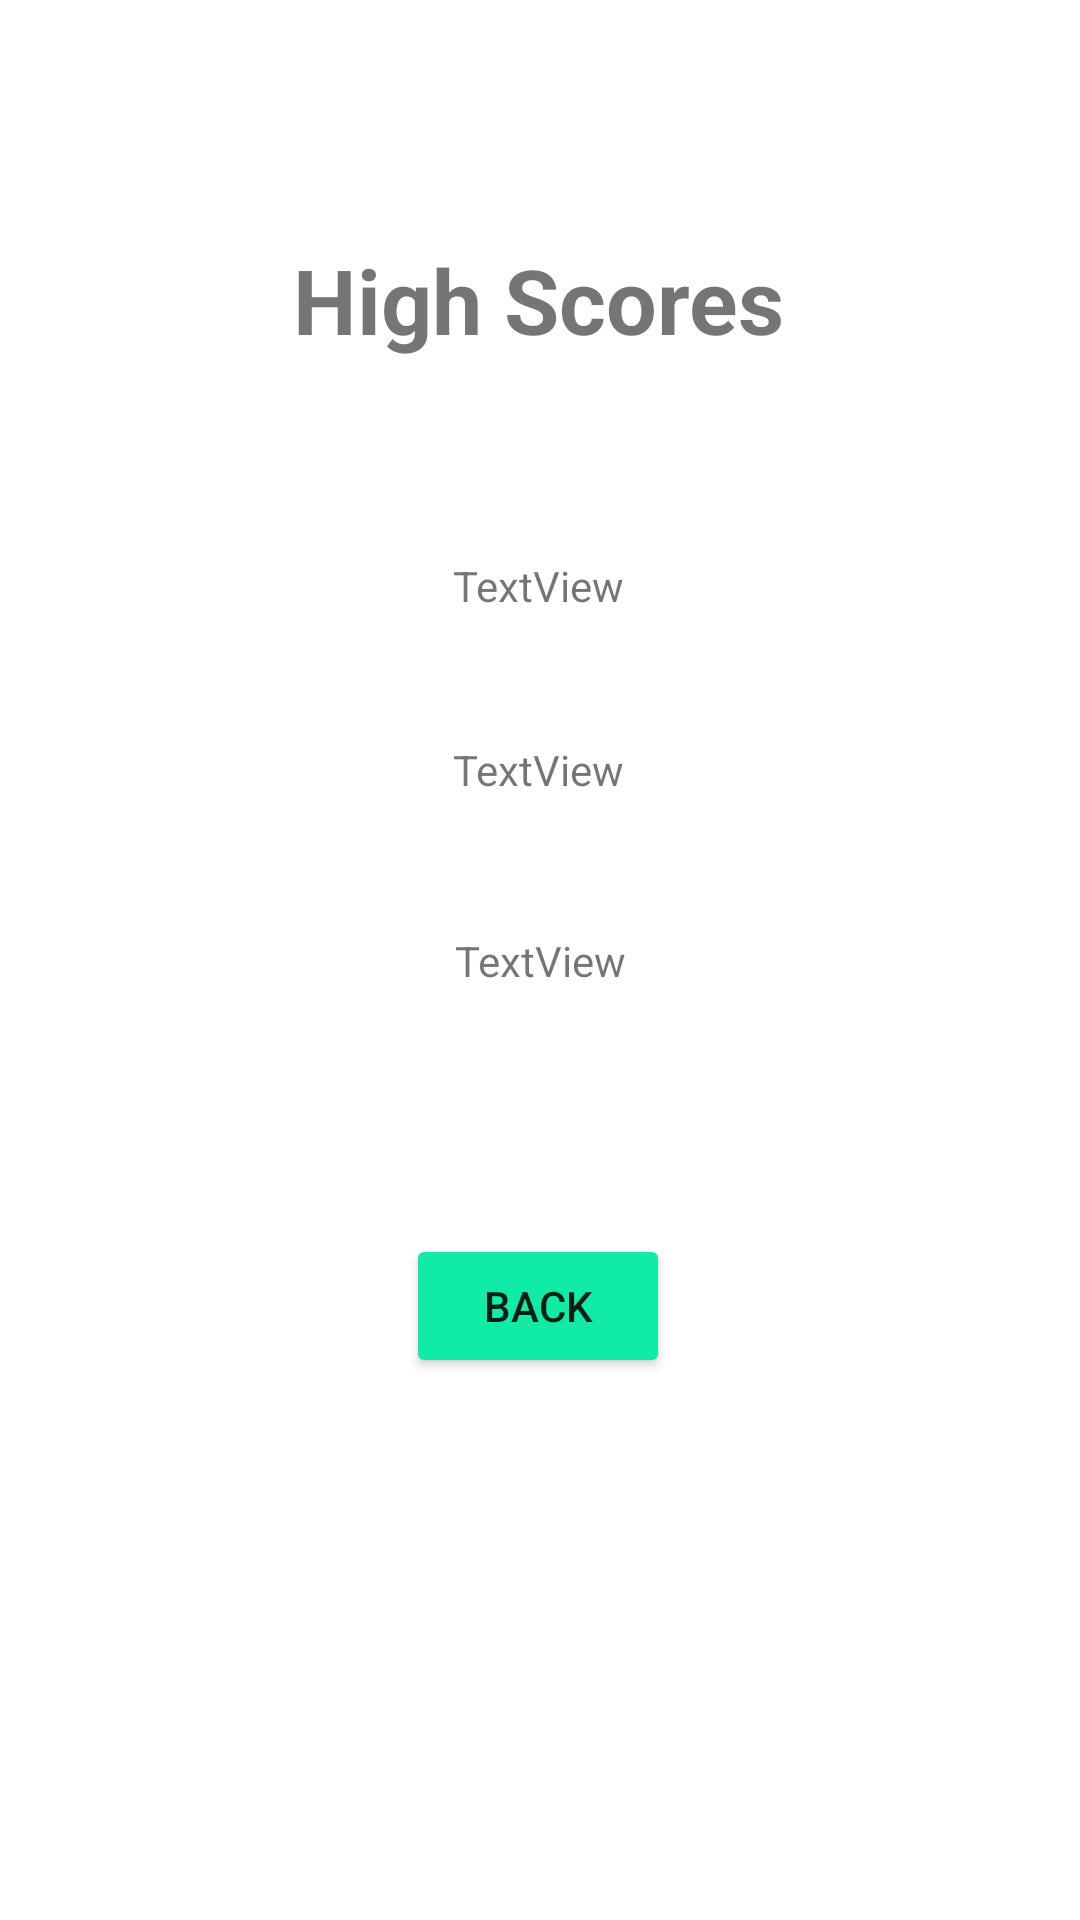

Android layout source for this screen:
<!-- AndroidManifest.xml: application theme Theme.DeltaTask1 -->
<!-- res/layout/activity_high_scores.xml -->
<?xml version="1.0" encoding="utf-8"?>
<androidx.constraintlayout.widget.ConstraintLayout xmlns:android="http://schemas.android.com/apk/res/android"
    xmlns:app="http://schemas.android.com/apk/res-auto"
    xmlns:tools="http://schemas.android.com/tools"
    android:layout_width="match_parent"
    android:layout_height="match_parent"
    tools:context=".HighScores">

    <TextView
        android:id="@+id/textView3"
        android:layout_width="wrap_content"
        android:layout_height="wrap_content"
        android:text="High Scores"
        android:textStyle="bold"
        android:textSize="30sp"
        app:layout_constraintBottom_toBottomOf="parent"
        app:layout_constraintEnd_toEndOf="parent"
        app:layout_constraintHorizontal_bias="0.498"
        app:layout_constraintStart_toStartOf="parent"
        app:layout_constraintTop_toTopOf="parent"
        app:layout_constraintVertical_bias="0.133" />

    <TextView
        android:id="@+id/hs0"
        android:layout_width="wrap_content"
        android:layout_height="wrap_content"
        android:text="TextView"
        app:layout_constraintBottom_toBottomOf="parent"
        app:layout_constraintEnd_toEndOf="parent"
        app:layout_constraintHorizontal_bias="0.498"
        app:layout_constraintStart_toStartOf="parent"
        app:layout_constraintTop_toTopOf="parent"
        app:layout_constraintVertical_bias="0.299" />

    <TextView
        android:id="@+id/hs1"
        android:layout_width="wrap_content"
        android:layout_height="wrap_content"
        android:text="TextView"
        app:layout_constraintBottom_toBottomOf="parent"
        app:layout_constraintEnd_toEndOf="parent"
        app:layout_constraintHorizontal_bias="0.498"
        app:layout_constraintStart_toStartOf="parent"
        app:layout_constraintTop_toTopOf="parent"
        app:layout_constraintVertical_bias="0.398" />

    <TextView
        android:id="@+id/hs2"
        android:layout_width="wrap_content"
        android:layout_height="wrap_content"
        android:text="TextView"
        app:layout_constraintBottom_toBottomOf="parent"
        app:layout_constraintEnd_toEndOf="parent"
        app:layout_constraintStart_toStartOf="parent"
        app:layout_constraintTop_toTopOf="parent" />

    <Button
        android:id="@+id/button6"
        android:layout_width="wrap_content"
        android:layout_height="wrap_content"
        android:text="Back"
        android:backgroundTint="#10eba6"
        android:onClick="goBack"
        app:layout_constraintBottom_toBottomOf="parent"
        app:layout_constraintEnd_toEndOf="parent"
        app:layout_constraintHorizontal_bias="0.498"
        app:layout_constraintStart_toStartOf="parent"
        app:layout_constraintTop_toTopOf="parent"
        app:layout_constraintVertical_bias="0.695" />
</androidx.constraintlayout.widget.ConstraintLayout>
<!-- resources referenced by this layout -->
<resources>
  <style name="Theme.DeltaTask1" parent="Theme.MaterialComponents.DayNight.DarkActionBar">
          
          <item name="colorPrimary">@color/purple_500</item>
          <item name="colorPrimaryVariant">@color/purple_700</item>
          <item name="colorOnPrimary">@color/white</item>
          
          <item name="colorSecondary">@color/teal_200</item>
          <item name="colorSecondaryVariant">@color/teal_700</item>
          <item name="colorOnSecondary">@color/black</item>
          
          <item name="android:statusBarColor" tools:targetApi="l">?attr/colorPrimaryVariant</item>
          
      </style>
  <!-- not gathered from this repository: default colours our renderer supplied (Android Studio template values) -->
  <color name="purple_500">#FF6200EE</color>
  <color name="purple_700">#FF3700B3</color>
  <color name="teal_200">#FF03DAC5</color>
  <color name="teal_700">#FF018786</color>
  <color name="black">#FF000000</color>
  <color name="white">#FFFFFFFF</color>
</resources>
